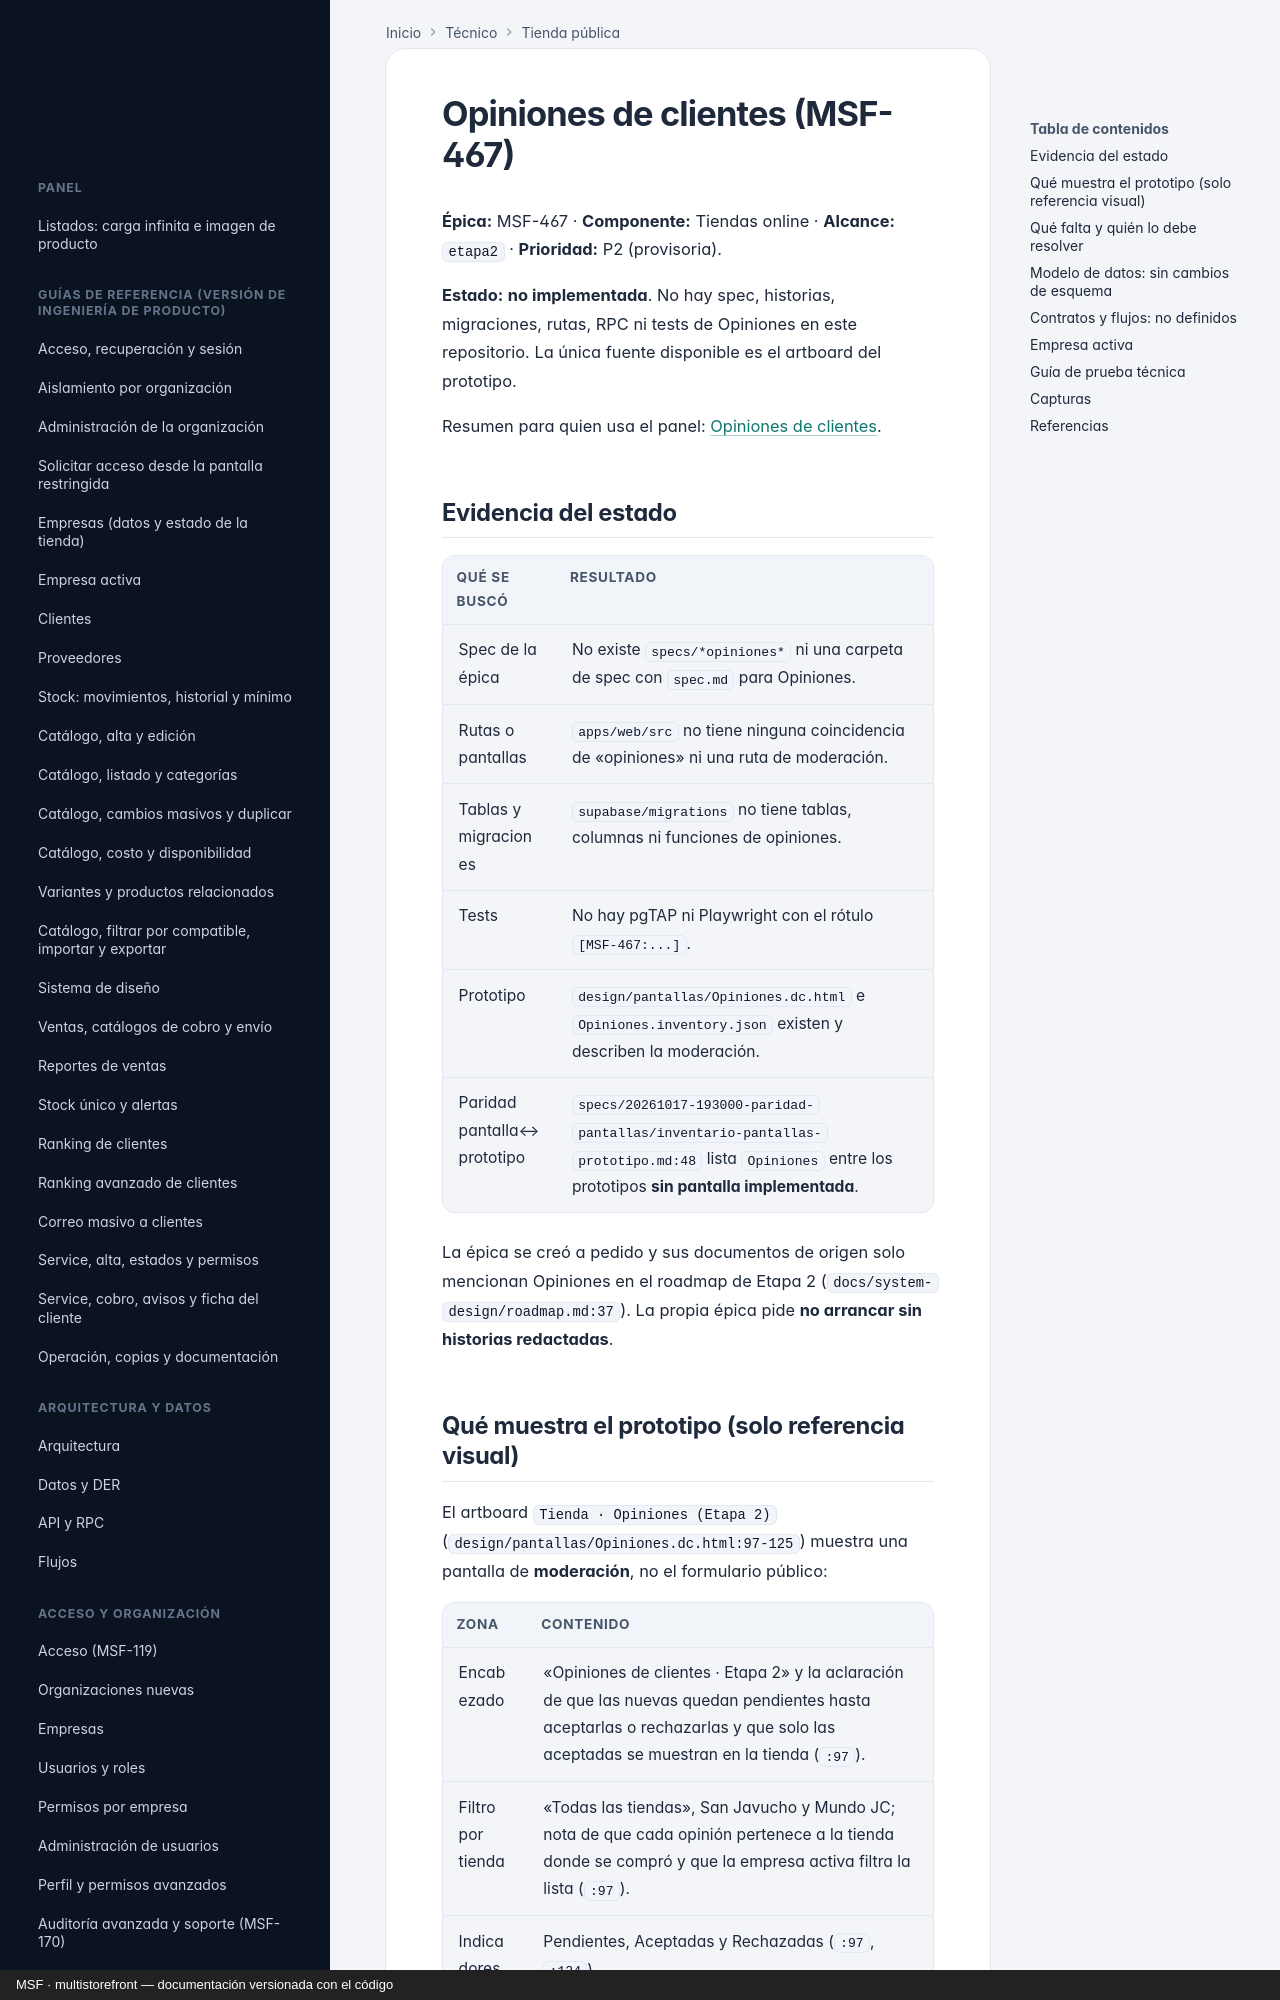

repository: nicolasjones/multistorefront-meli · page: tecnico/opiniones-de-clientes/index.html · generator: mkdocs · copyright: MSF · multistorefront — documentación versionada con el código

---
owner: tecnico
sources:
  - design/pantallas/Opiniones.dc.html
  - design/pantallas/Opiniones.inventory.json
---

# Opiniones de clientes (MSF-467)

**Épica:** MSF-467 · **Componente:** Tiendas online · **Alcance:** `etapa2` · **Prioridad:** P2
(provisoria).

**Estado:** **no implementada**. No hay spec, historias, migraciones, rutas, RPC ni tests de Opiniones en
este repositorio. La única fuente disponible es el artboard del prototipo.

Resumen para quien usa el panel: [Opiniones de clientes](../producto/opiniones-de-clientes.md).

## Evidencia del estado

| Qué se buscó | Resultado |
|---|---|
| Spec de la épica | No existe `specs/*opiniones*` ni una carpeta de spec con `spec.md` para Opiniones. |
| Rutas o pantallas | `apps/web/src` no tiene ninguna coincidencia de «opiniones» ni una ruta de moderación. |
| Tablas y migraciones | `supabase/migrations` no tiene tablas, columnas ni funciones de opiniones. |
| Tests | No hay pgTAP ni Playwright con el rótulo `[MSF-467:...]`. |
| Prototipo | `design/pantallas/Opiniones.dc.html` e `Opiniones.inventory.json` existen y describen la moderación. |
| Paridad pantalla↔prototipo | `specs/20261017-193000-paridad-pantallas/inventario-pantallas-prototipo.md:48` lista `Opiniones` entre los prototipos **sin pantalla implementada**. |

La épica se creó a pedido y sus documentos de origen solo mencionan Opiniones en el roadmap de Etapa 2
(`docs/system-design/roadmap.md:37`). La propia épica pide **no arrancar sin historias redactadas**.
